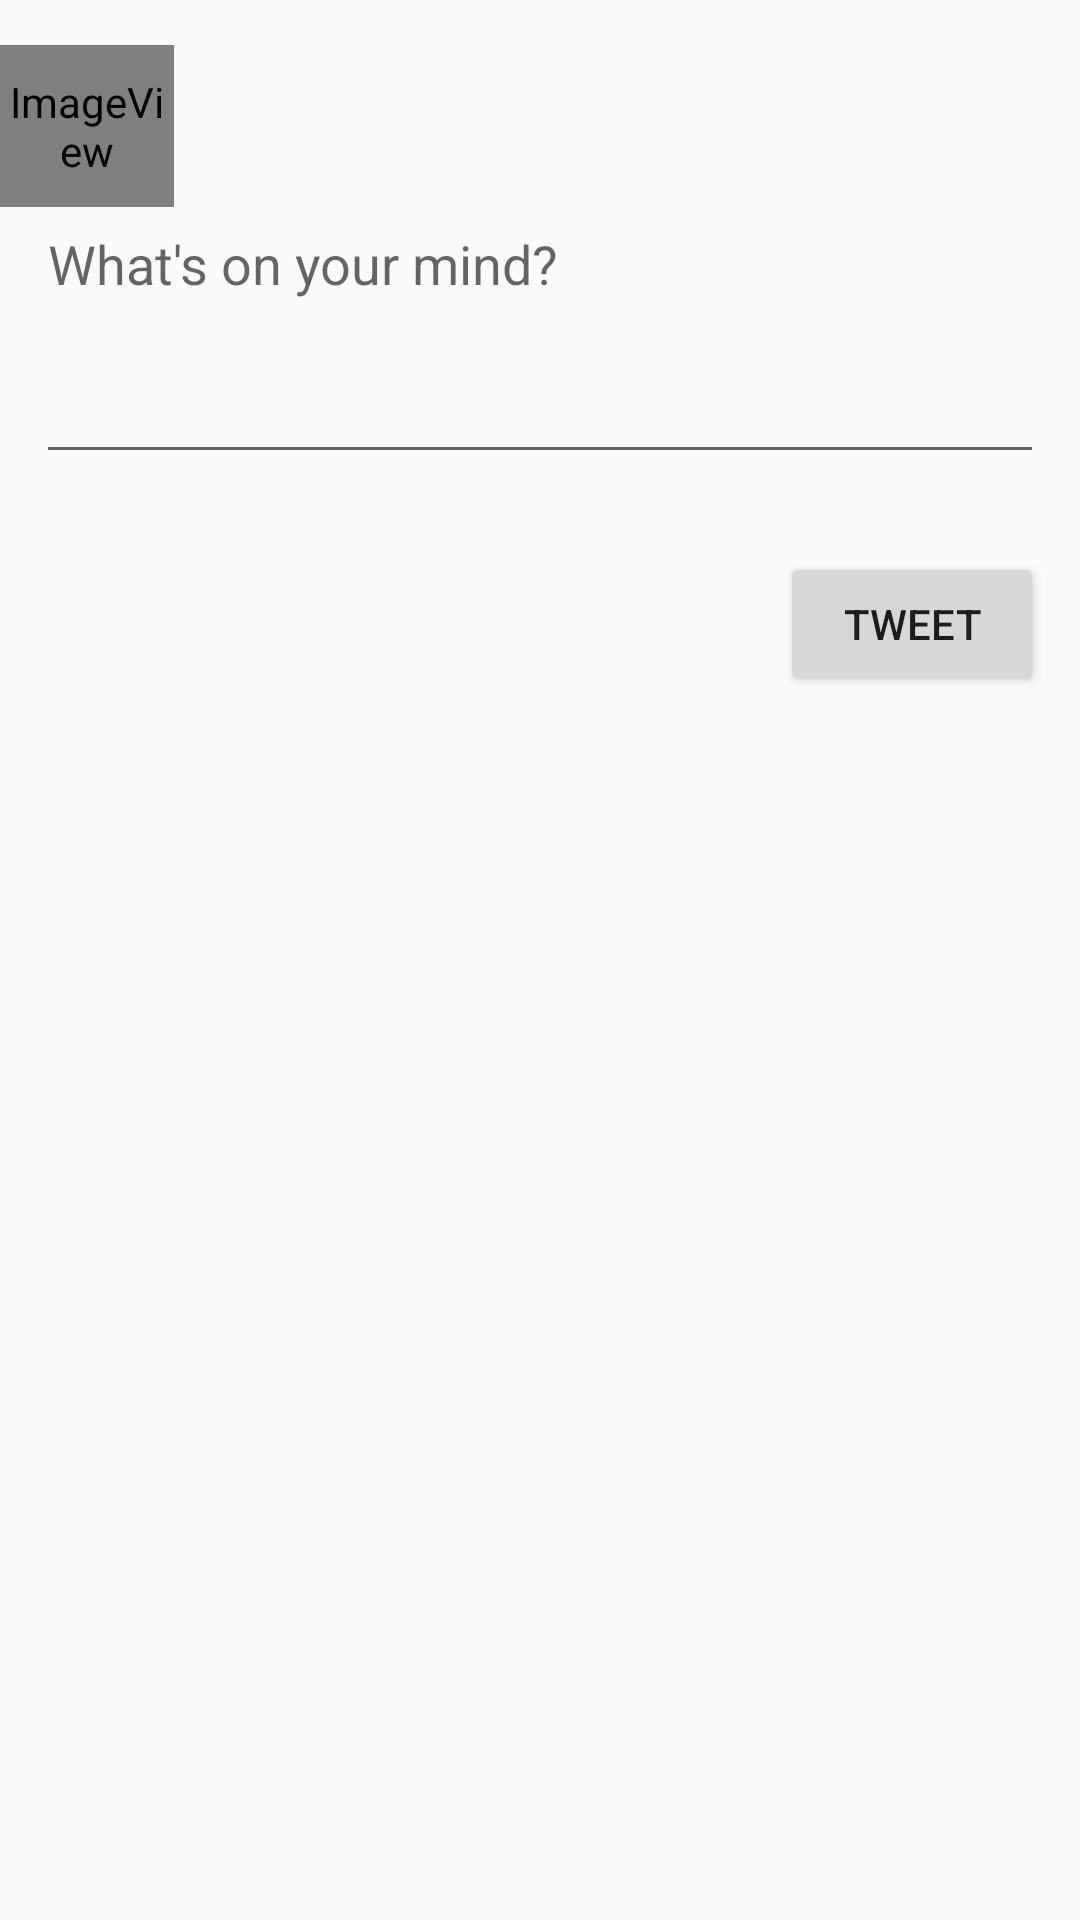

Produce the Android XML layout that renders to this screen, including the resource entries it uses.
<!-- AndroidManifest.xml: application theme AppTheme -->
<!-- res/layout/activity_compose.xml -->
<?xml version="1.0" encoding="utf-8"?>
<RelativeLayout xmlns:android="http://schemas.android.com/apk/res/android"
    xmlns:app="http://schemas.android.com/apk/res-auto"
    xmlns:tools="http://schemas.android.com/tools"
    android:layout_width="match_parent"
    android:layout_height="match_parent"
    tools:context=".ComposeActivity">


    <Button
        android:id="@+id/tvSend"
        android:layout_width="wrap_content"
        android:layout_height="wrap_content"
        android:layout_alignParentEnd="true"
        android:layout_alignParentTop="true"
        android:layout_marginEnd="12dp"
        android:layout_marginTop="184dp"
        android:onClick="SubmitTweet"
        android:text="Tweet" />

    <EditText
        android:id="@+id/tvTweet"
        android:layout_width="336dp"
        android:layout_height="143dp"
        android:layout_alignEnd="@+id/tvSend"
        android:layout_alignParentTop="true"
        android:layout_marginTop="15dp"
        android:ems="10"
        android:hint="What's on your mind?"
        android:inputType="textPersonName" />

    <ImageView
        android:id="@+id/tvImage"
        android:layout_width="58dp"
        android:layout_height="54dp"
        android:layout_alignParentStart="true"
        android:layout_alignTop="@+id/tvTweet"
        app:srcCompat="@mipmap/ic_profile" />

    <TextView
        android:id="@+id/mTweetCount"
        android:layout_width="30dp"
        android:layout_height="wrap_content"
        android:layout_alignBaseline="@+id/tvSend"
        android:layout_alignParentEnd="true"
        android:layout_marginEnd="136dp"
        tools:text="0" />
</RelativeLayout>
<!-- resources referenced by this layout -->
<resources>
  <!-- mipmap ic_profile (mipmap-anydpi-v26) -->
  <?xml version="1.0" encoding="utf-8"?>
  <adaptive-icon xmlns:android="http://schemas.android.com/apk/res/android">
      <background android:drawable="@drawable/ic_icon"/>
      <foreground android:drawable="@drawable/ic_icon"/>
  </adaptive-icon>
  <style name="AppTheme" parent="AppBaseTheme">
          
          
  
      </style>
  <!-- drawable ic_icon: png bitmap (drawable-hdpi, 560 bytes) -->
  <style name="AppBaseTheme" parent="Theme.AppCompat.Light.DarkActionBar">
          
          <item name="colorPrimary">@color/twitter_blue</item>
          <item name="colorAccent">@color/light_gray</item>
      </style>
  <color name="twitter_blue">#ff1da1f2</color>
  <color name="light_gray">#ffccd6dd</color>
</resources>
